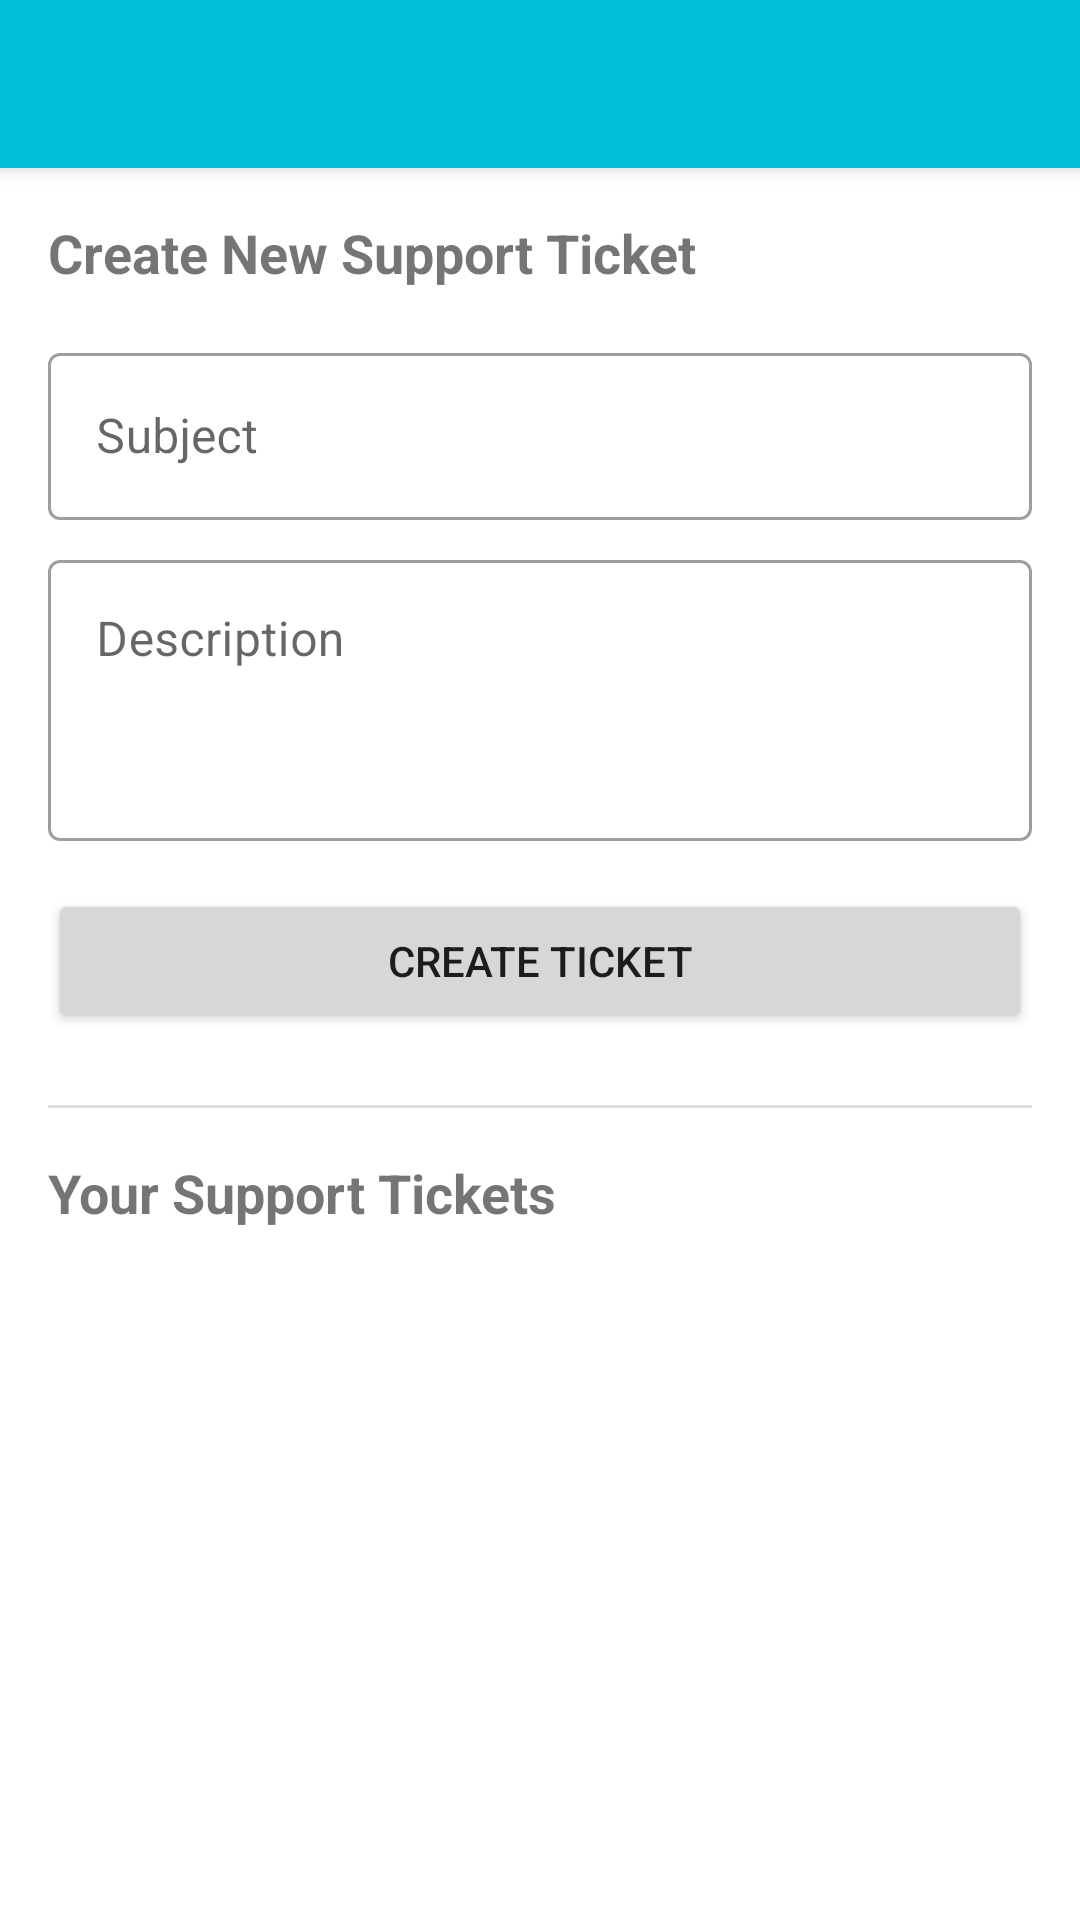

Reconstruct the res/layout file that produces this screen, plus the resources it refers to.
<!-- AndroidManifest.xml: application theme Theme.HibyAssistant -->
<!-- res/layout/activity_support.xml -->
<?xml version="1.0" encoding="utf-8"?>
<LinearLayout xmlns:android="http://schemas.android.com/apk/res/android"
    xmlns:app="http://schemas.android.com/apk/res-auto"
    android:layout_width="match_parent"
    android:layout_height="match_parent"
    android:orientation="vertical">

    <androidx.appcompat.widget.Toolbar
        android:id="@+id/toolbar"
        android:layout_width="match_parent"
        android:layout_height="?attr/actionBarSize"
        android:background="?attr/colorPrimary"
        android:elevation="4dp"
        android:theme="@style/ThemeOverlay.AppCompat.Dark.ActionBar"
        app:popupTheme="@style/ThemeOverlay.AppCompat.Light" />

    <ScrollView
        android:layout_width="match_parent"
        android:layout_height="0dp"
        android:layout_weight="1">

        <LinearLayout
            android:layout_width="match_parent"
            android:layout_height="wrap_content"
            android:orientation="vertical"
            android:padding="16dp">

            <TextView
                android:layout_width="wrap_content"
                android:layout_height="wrap_content"
                android:text="Create New Support Ticket"
                android:textSize="18sp"
                android:textStyle="bold"
                android:layout_marginBottom="16dp"/>

            <com.google.android.material.textfield.TextInputLayout
                android:layout_width="match_parent"
                android:layout_height="wrap_content"
                android:layout_marginBottom="8dp"
                style="@style/Widget.MaterialComponents.TextInputLayout.OutlinedBox">

                <EditText
                    android:id="@+id/subjectInput"
                    android:layout_width="match_parent"
                    android:layout_height="wrap_content"
                    android:hint="Subject"
                    android:inputType="text"
                    android:maxLines="1" />
            </com.google.android.material.textfield.TextInputLayout>

            <com.google.android.material.textfield.TextInputLayout
                android:layout_width="match_parent"
                android:layout_height="wrap_content"
                android:layout_marginBottom="16dp"
                style="@style/Widget.MaterialComponents.TextInputLayout.OutlinedBox">

                <EditText
                    android:id="@+id/descriptionInput"
                    android:layout_width="match_parent"
                    android:layout_height="wrap_content"
                    android:hint="Description"
                    android:inputType="textMultiLine"
                    android:minLines="3"
                    android:gravity="top" />
            </com.google.android.material.textfield.TextInputLayout>

            <Button
                android:id="@+id/createTicketButton"
                android:layout_width="match_parent"
                android:layout_height="wrap_content"
                android:text="Create Ticket"
                android:layout_marginBottom="24dp"/>

            <View
                android:layout_width="match_parent"
                android:layout_height="1dp"
                android:background="?android:attr/listDivider"
                android:layout_marginBottom="16dp"/>

            <TextView
                android:layout_width="wrap_content"
                android:layout_height="wrap_content"
                android:text="Your Support Tickets"
                android:textSize="18sp"
                android:textStyle="bold"
                android:layout_marginBottom="16dp"/>

            <ListView
                android:id="@+id/ticketsListView"
                android:layout_width="match_parent"
                android:layout_height="wrap_content"
                android:divider="?android:attr/listDivider"
                android:dividerHeight="1dp"
                android:footerDividersEnabled="false"
                android:headerDividersEnabled="false" />

        </LinearLayout>
    </ScrollView>
</LinearLayout>
<!-- resources referenced by this layout -->
<resources>
  <style name="Theme.HibyAssistant" parent="Theme.MaterialComponents.Light.NoActionBar">
          <item name="colorPrimary">@color/colorPrimary</item>
          <item name="colorPrimaryDark">@color/colorPrimaryDark</item>
          <item name="colorAccent">@color/colorAccent</item>
          <item name="android:statusBarColor">@color/colorPrimary</item>
          <item name="android:navigationBarColor">@color/colorPrimary</item>
      </style>
  <color name="colorPrimary">#03BFD9</color>
  <color name="colorPrimaryDark">#028BA3</color>
  <color name="colorAccent">#03BFD9</color>
</resources>
